Photos from the image-classification dataset "defect_type" in the GitHub repository iz0301/AFRL-Capstone-2020. Its 3 classes are: eraser mark defect, none, pencil mark defect.

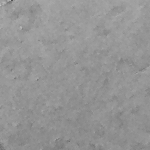
Label: none

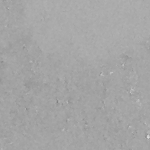
Label: eraser mark defect

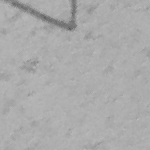
Label: pencil mark defect

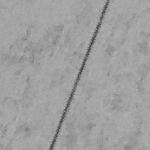
Label: pencil mark defect

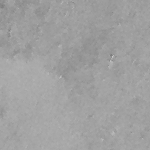
Label: eraser mark defect

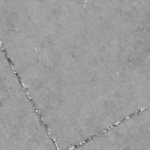
Label: none
